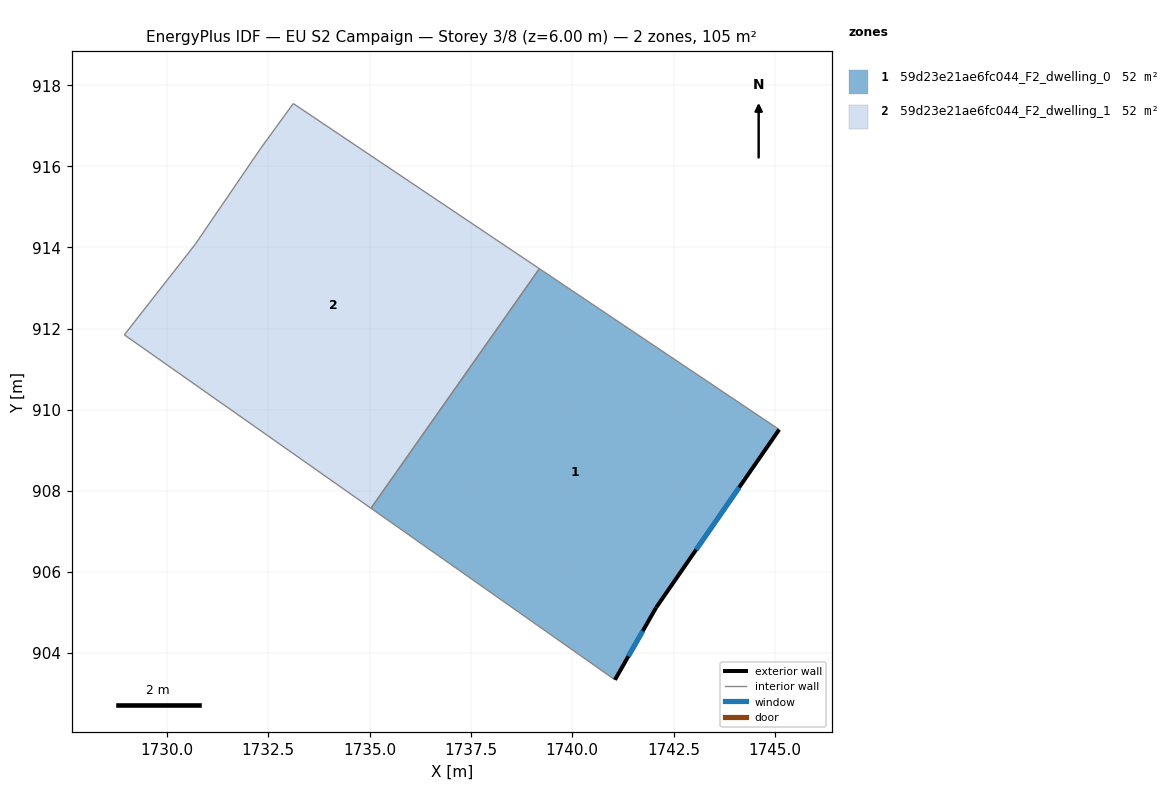
=== STOREY PLAN SPEC (per zone: floor XY polygon, exterior-wall plan segments, windows/doors) ===
zone 1: 59d23e21ae6fc044_F2_dwelling_0  (52.4 m²)
  floor: (1745.10, 909.51) (1742.07, 905.12) (1741.05, 903.34) (1735.04, 907.57) (1739.19, 913.47)
  exterior wall: (1742.07, 905.12) – (1745.10, 909.51)  [5.3 m]
    window: (1743.06, 906.55) – (1744.12, 908.08)  [2.0 m²]
  exterior wall: (1741.05, 903.34) – (1742.07, 905.12)  [2.1 m]
    window: (1741.38, 903.92) – (1741.74, 904.54)  [0.8 m²]
  interior walls: 3
zone 2: 59d23e21ae6fc044_F2_dwelling_1  (52.4 m²)
  floor: (1739.19, 913.47) (1735.04, 907.57) (1728.95, 911.84) (1730.70, 914.08) (1732.31, 916.44) (1733.12, 917.55)
  interior walls: 6

=== DERIVED (storey summary) ===
Building: EU S2 Campaign
Storey: 3 of 8  (floor level z = 6.00 m)
Storey gross floor area: 104.7 m²
Zones on this storey: 2
  - 59d23e21ae6fc044_F2_dwelling_0: floor 52.4 m²; exterior wall 7.4 m (22.2 m²); 2 window(s) 2.7 m²; WWR 12.2%
  - 59d23e21ae6fc044_F2_dwelling_1: floor 52.4 m²
Zone adjacency (shared interzone walls):
  - 59d23e21ae6fc044_F2_dwelling_0 ↔ 59d23e21ae6fc044_F2_dwelling_1